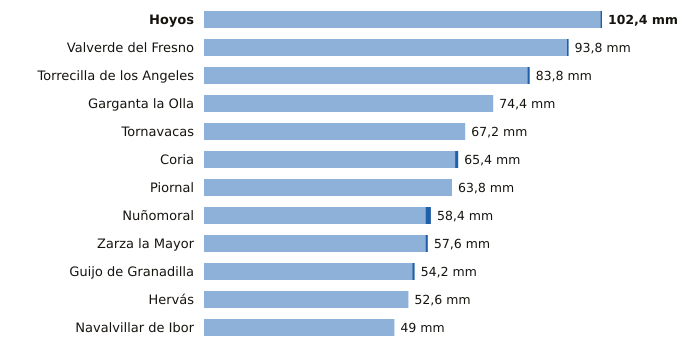

Values plotted in this chart, from the file beside it:
estacion, provincia, indicativo, mm_6_dias_anteriores, mm_hoy, mm_7_dias, horas_de_hoy
Hoyos, Cáceres, 3536X, 102.0, 0.4, 102.4, 12
Valverde del Fresno, Cáceres, 3547X, 93.4, 0.4, 93.8, 12
Torrecilla de los Angeles, Cáceres, 3531X, 83.2, 0.6, 83.8, 12
Garganta la Olla, Cáceres, 3436D, 74.4, 0.0, 74.4, 11
Tornavacas, Cáceres, 3514B, 67.2, 0.0, 67.2, 12
Coria, Cáceres, 3526X, 64.6, 0.8, 65.4, 12
Piornal, Cáceres, 3516X, 63.8, 0.0, 63.8, 12
Nuñomoral, Cáceres, 3494U, 57.0, 1.4, 58.4, 12
Zarza la Mayor, Cáceres, 3540X, 57.0, 0.6, 57.6, 12
Guijo de Granadilla, Cáceres, 3503, 53.6, 0.6, 54.2, 12
Hervás, Cáceres, 3504X, 52.6, 0.0, 52.6, 12
Navalvillar de Ibor, Cáceres, 3386A, 49.0, 0.0, 49.0, 12
